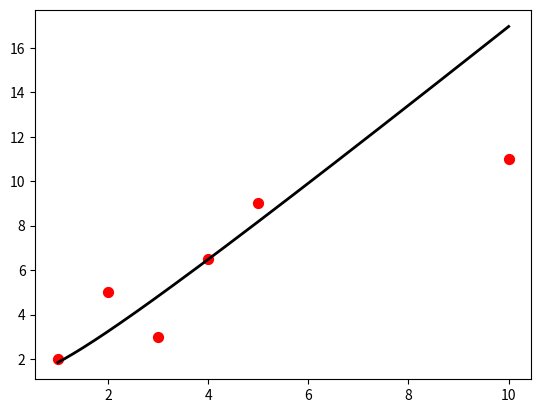

The matplotlib source for this figure:
import numpy as np
import matplotlib.pyplot as plt


f=lambda a,b,x:a*x+b*np.log10(x)

x=np.array([1,2,3,4,5,10])
y=np.array([2,5,3,6.5,9,11])

plt.scatter(x,y,color='red',s=50)
n=len(x)

X=np.log10(x)/x
Y=y/x

sX = np.sum(X)

sy = np.sum(Y)
sX2 = np.sum(X**2)
sXy=np.dot(X,Y)

A=np.matrix(str(sX)+' '+str(n)+';'+str(sX2)+' '+str(sX))
b= np.matrix(str(sy)+';'+str(sXy))
sol=np.linalg.solve(A,b)

xplt=np.linspace(x[0],x[-1],200)
yplt=np.array([],float)

for i in xplt:
    yp=f(sol[1],sol[0],i)
    yplt=np.append(yplt,yp)

print(sol)
plt.plot(xplt,yplt,color='black',linewidth=2)
plt.show()